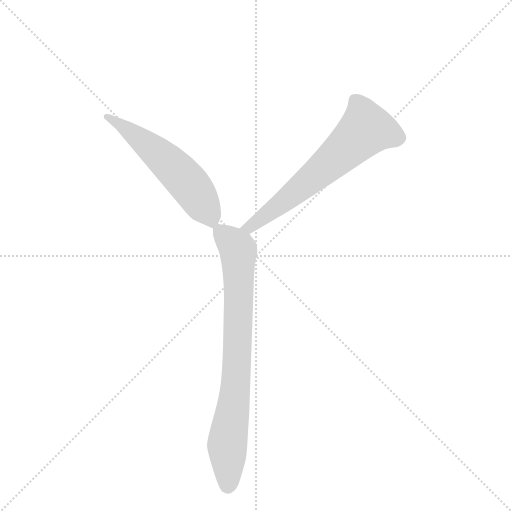
t = 0.00 s
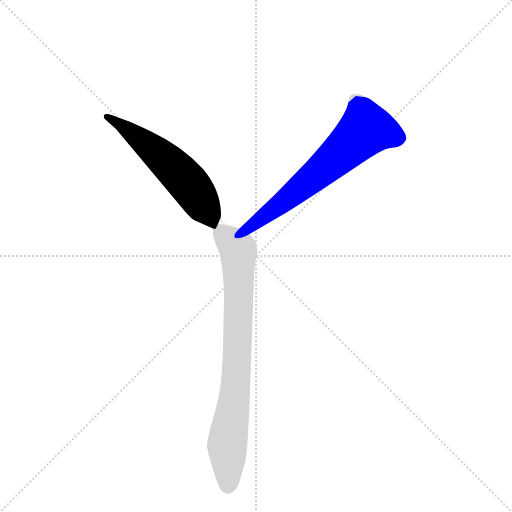
t = 1.47 s
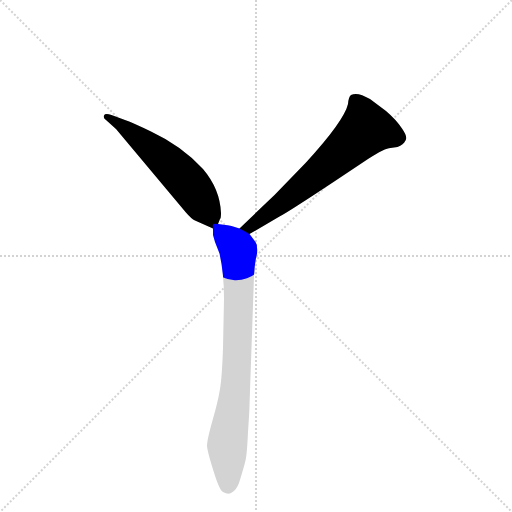
t = 1.62 s
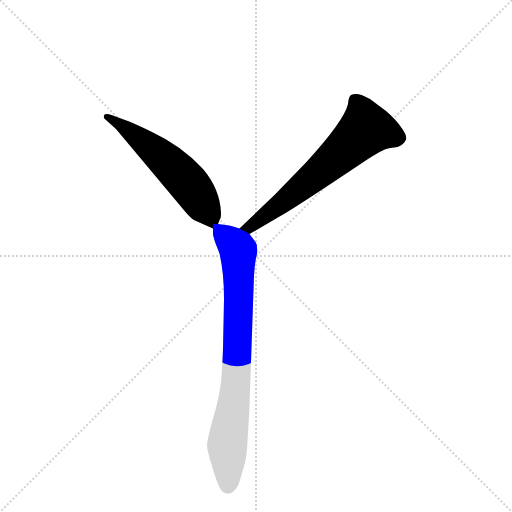
t = 1.76 s
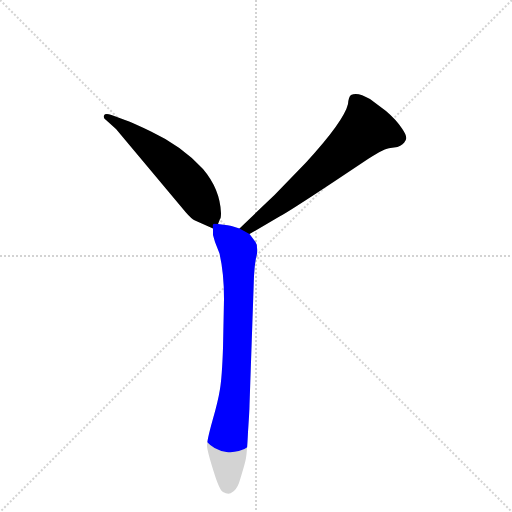
t = 1.90 s
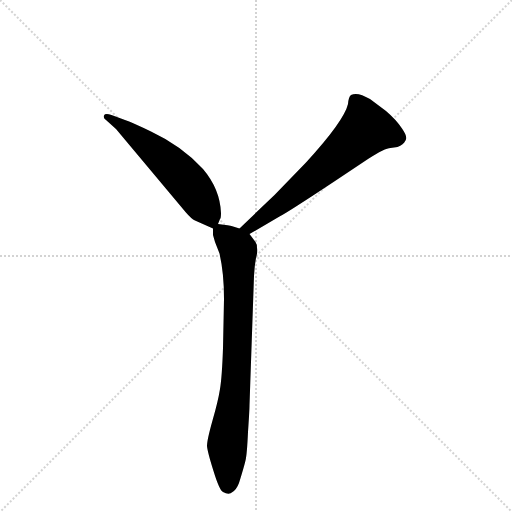
t = 2.36 s

The animated SVG that drew these frames (rendered in a browser with its animation timeline set to each time). Animation: 3 CSS @keyframes rules; one cycle of 2.36 s.

<svg version="1.1" viewBox="0 0 1024 1024" xmlns="http://www.w3.org/2000/svg">
  <g stroke="lightgray" stroke-dasharray="1,1" stroke-width="1" transform="scale(4, 4)">
    <line x1="0" y1="0" x2="256" y2="256"></line>
    <line x1="256" y1="0" x2="0" y2="256"></line>
    <line x1="128" y1="0" x2="128" y2="256"></line>
    <line x1="0" y1="128" x2="256" y2="128"></line>
  </g>
  <g transform="scale(1, -1) translate(0, -860)">
    <style type="text/css">
      
        @keyframes keyframes0 {
          from {
            stroke: blue;
            stroke-dashoffset: 557;
            stroke-width: 128;
          }
          64% {
            animation-timing-function: step-end;
            stroke: blue;
            stroke-dashoffset: 0;
            stroke-width: 128;
          }
          to {
            stroke: black;
            stroke-width: 1024;
          }
        }
        #make-me-a-hanzi-animation-0 {
          animation: keyframes0 0.7032877604166666s both;
          animation-delay: 0s;
          animation-timing-function: linear;
        }
      
        @keyframes keyframes1 {
          from {
            stroke: blue;
            stroke-dashoffset: 639;
            stroke-width: 128;
          }
          68% {
            animation-timing-function: step-end;
            stroke: blue;
            stroke-dashoffset: 0;
            stroke-width: 128;
          }
          to {
            stroke: black;
            stroke-width: 1024;
          }
        }
        #make-me-a-hanzi-animation-1 {
          animation: keyframes1 0.77001953125s both;
          animation-delay: 0.7032877604166666s;
          animation-timing-function: linear;
        }
      
        @keyframes keyframes2 {
          from {
            stroke: blue;
            stroke-dashoffset: 781;
            stroke-width: 128;
          }
          72% {
            animation-timing-function: step-end;
            stroke: blue;
            stroke-dashoffset: 0;
            stroke-width: 128;
          }
          to {
            stroke: black;
            stroke-width: 1024;
          }
        }
        #make-me-a-hanzi-animation-2 {
          animation: keyframes2 0.8855794270833334s both;
          animation-delay: 1.4733072916666665s;
          animation-timing-function: linear;
        }
      
    </style>
    
      <path d="M 436 412 L 440 422 Q 442 423 442 434 Q 440 482 406 522 Q 364 568 302 597 Q 267 614 250 620 L 223 630 Q 210 634 208 629 Q 206 624 212 620 L 232 602 L 371 436 Q 383 422 390 419 L 426 403 C 431 401 431 401 436 412 Z" fill="lightgray"></path>
    
      <path d="M 499 392 L 559 427 Q 575 435 667 496 L 736 542 Q 770 564 781 564 L 795 566 Q 807 571 811 579 Q 816 586 804 603 Q 793 620 772 638 L 740 662 Q 715 677 702 670 Q 697 666 696 652 Q 688 618 612 535 L 549 470 L 479 403 C 457 382 473 377 499 392 Z" fill="lightgray"></path>
    
      <path d="M 426 403 L 426 390 L 430 376 L 439 353 Q 448 314 448 262 L 446 164 Q 444 106 440 82 Q 436 57 425 19 Q 414 -20 414 -32 Q 415 -44 427 -82 Q 439 -121 446 -124 Q 458 -131 465 -124 Q 473 -119 478 -106 Q 488 -74 491 -61 Q 494 -49 496 -4 Q 499 40 499 50 L 508 308 Q 509 329 512 344 Q 516 358 514 364 Q 514 372 511 376 L 499 392 L 479 403 L 463 408 Q 461 409 436 412 C 425 413 425 413 426 403 Z" fill="lightgray"></path>
    
    
      <clipPath id="make-me-a-hanzi-clip-0">
        <path d="M 436 412 L 440 422 Q 442 423 442 434 Q 440 482 406 522 Q 364 568 302 597 Q 267 614 250 620 L 223 630 Q 210 634 208 629 Q 206 624 212 620 L 232 602 L 371 436 Q 383 422 390 419 L 426 403 C 431 401 431 401 436 412 Z"></path>
      </clipPath>
      <path clip-path="url(#make-me-a-hanzi-clip-0)" d="M 216 627 L 270 590 L 364 508 L 394 471 L 424 415" fill="none" id="make-me-a-hanzi-animation-0" stroke-dasharray="429 858" stroke-linecap="round"></path>
    
      <clipPath id="make-me-a-hanzi-clip-1">
        <path d="M 499 392 L 559 427 Q 575 435 667 496 L 736 542 Q 770 564 781 564 L 795 566 Q 807 571 811 579 Q 816 586 804 603 Q 793 620 772 638 L 740 662 Q 715 677 702 670 Q 697 666 696 652 Q 688 618 612 535 L 549 470 L 479 403 C 457 382 473 377 499 392 Z"></path>
      </clipPath>
      <path clip-path="url(#make-me-a-hanzi-clip-1)" d="M 796 585 L 765 597 L 732 601 L 552 445 L 500 405 L 487 405" fill="none" id="make-me-a-hanzi-animation-1" stroke-dasharray="511 1022" stroke-linecap="round"></path>
    
      <clipPath id="make-me-a-hanzi-clip-2">
        <path d="M 426 403 L 426 390 L 430 376 L 439 353 Q 448 314 448 262 L 446 164 Q 444 106 440 82 Q 436 57 425 19 Q 414 -20 414 -32 Q 415 -44 427 -82 Q 439 -121 446 -124 Q 458 -131 465 -124 Q 473 -119 478 -106 Q 488 -74 491 -61 Q 494 -49 496 -4 Q 499 40 499 50 L 508 308 Q 509 329 512 344 Q 516 358 514 364 Q 514 372 511 376 L 499 392 L 479 403 L 463 408 Q 461 409 436 412 C 425 413 425 413 426 403 Z"></path>
      </clipPath>
      <path clip-path="url(#make-me-a-hanzi-clip-2)" d="M 441 397 L 477 358 L 473 119 L 455 -26 L 456 -113" fill="none" id="make-me-a-hanzi-animation-2" stroke-dasharray="653 1306" stroke-linecap="round"></path>
    
  </g>
</svg>
